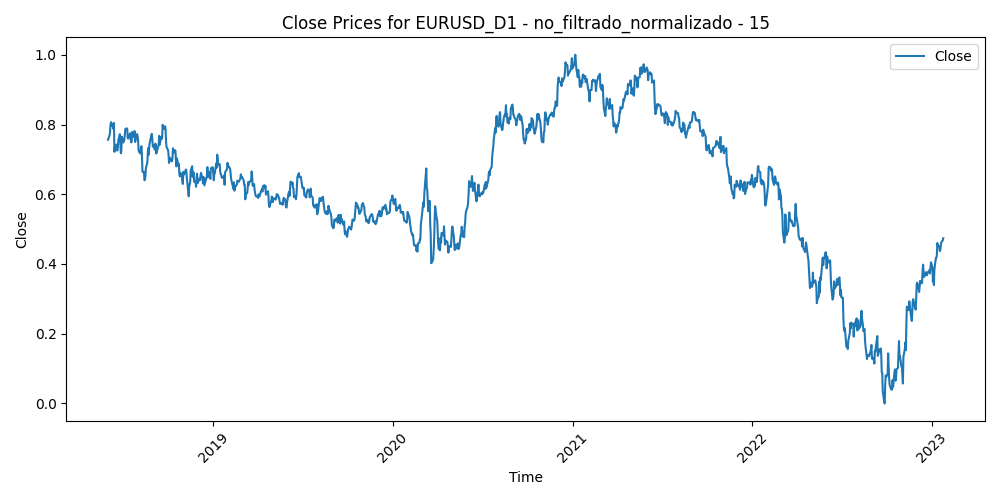

The file beside this chart, header and first rows:
Time, Close, Volume, diferencia_media_15
2018-06-01, 0.7562, 0.6816, 0.5658
2018-06-04, 0.7693, 0.5285, 0.5063
2018-06-05, 0.7773, 0.6789, 0.4715
2018-06-06, 0.7981, 0.6235, 0.403
2018-06-07, 0.8067, 0.6808, 0.3761
2018-06-08, 0.796, 0.6218, 0.4098
2018-06-11, 0.802, 0.4614, 0.3902
2018-06-12, 0.7871, 0.6133, 0.4351
2018-06-13, 0.8045, 0.6088, 0.3871
2018-06-14, 0.7217, 0.8598, 0.6381
2018-06-15, 0.7369, 0.7241, 0.5866
2018-06-18, 0.7425, 0.4805, 0.5686
2018-06-19, 0.7305, 0.7958, 0.6107
2018-06-20, 0.7251, 0.6381, 0.6209
2018-06-21, 0.7352, 0.8356, 0.582
2018-06-22, 0.755, 0.7595, 0.5188
2018-06-25, 0.772, 0.7056, 0.4656
2018-06-26, 0.7518, 0.8044, 0.5241
2018-06-27, 0.7175, 0.8403, 0.616
2018-06-28, 0.7227, 0.8648, 0.5819
2018-06-29, 0.7653, 0.951, 0.4401
2018-07-02, 0.7483, 0.595, 0.4827
2018-07-03, 0.7558, 0.5992, 0.4524
2018-07-04, 0.7548, 0.4703, 0.4448
2018-07-05, 0.7679, 0.6371, 0.4132
2018-07-06, 0.7866, 0.5645, 0.3644
2018-07-09, 0.7892, 0.5118, 0.366
2018-07-10, 0.7872, 0.4957, 0.3844
2018-07-11, 0.7615, 0.7031, 0.4736
2018-07-12, 0.7599, 0.5617, 0.4839
2018-07-13, 0.7657, 0.5269, 0.4675
2018-07-16, 0.7749, 0.4854, 0.4392
2018-07-17, 0.7566, 0.5777, 0.4982
2018-07-18, 0.7487, 0.5549, 0.5297
2018-07-19, 0.7496, 0.8159, 0.5326
2018-07-20, 0.7786, 0.9162, 0.4436
2018-07-23, 0.7676, 0.4768, 0.4823
2018-07-24, 0.7641, 0.5173, 0.4954
2018-07-25, 0.7812, 0.5716, 0.4465
2018-07-26, 0.7499, 0.5691, 0.5421
2018-07-27, 0.7552, 0.4603, 0.5185
2018-07-30, 0.7726, 0.3278, 0.4601
2018-07-31, 0.767, 0.4993, 0.4735
2018-08-01, 0.7562, 0.455, 0.5065
2018-08-02, 0.7286, 0.4342, 0.5876
2018-08-03, 0.722, 0.4953, 0.5992
2018-08-06, 0.7169, 0.309, 0.6032
2018-08-07, 0.7337, 0.337, 0.5452
2018-08-08, 0.7377, 0.3237, 0.53
2018-08-09, 0.7075, 0.3844, 0.6169
2018-08-10, 0.6644, 0.9406, 0.7295
2018-08-13, 0.6644, 0.7877, 0.7077
2018-08-14, 0.6402, 0.6284, 0.7582
2018-08-15, 0.6411, 0.6218, 0.7258
2018-08-16, 0.6523, 0.6857, 0.6696
2018-08-17, 0.6752, 0.5401, 0.58
2018-08-20, 0.6915, 0.4247, 0.5113
2018-08-21, 0.7236, 0.6368, 0.4
2018-08-22, 0.7329, 0.5378, 0.3656
2018-08-23, 0.713, 0.5132, 0.4255
... 1,146 more rows
